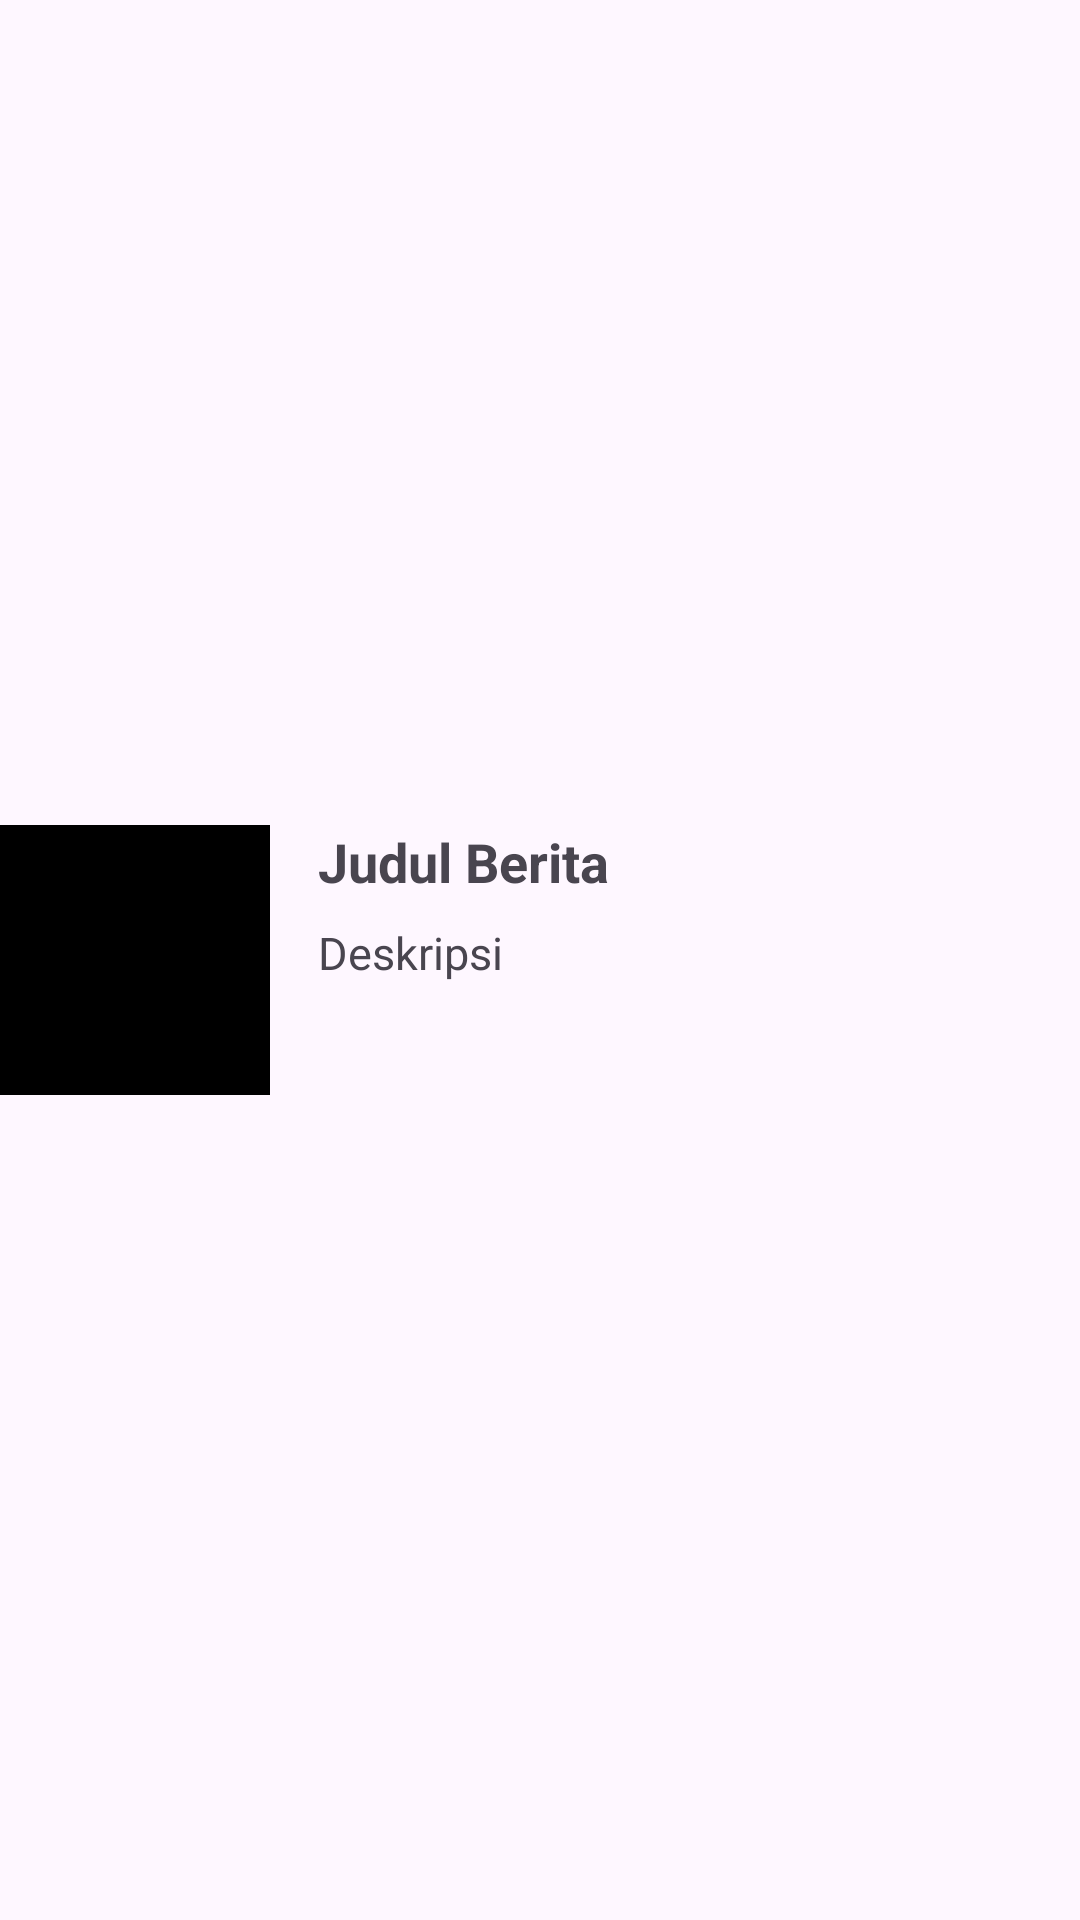

Android layout source for this screen:
<!-- AndroidManifest.xml: application theme Theme.Asclepius -->
<!-- res/layout/news_review.xml -->
<?xml version="1.0" encoding="utf-8"?>
<androidx.constraintlayout.widget.ConstraintLayout xmlns:android="http://schemas.android.com/apk/res/android"
    xmlns:app="http://schemas.android.com/apk/res-auto"
    xmlns:tools="http://schemas.android.com/tools"
    android:layout_width="match_parent"
    android:layout_gravity="center_vertical"
    android:paddingTop="10dp"
    android:paddingBottom="10dp"
    android:layout_marginStart="10dp"
    android:layout_marginEnd="10dp"
    android:layout_height="wrap_content">

    <ImageView
        android:id="@+id/newsPhoto"
        android:layout_width="90dp"
        android:layout_height="90dp"
        android:scaleType="centerCrop"
        android:src="@color/black"
        app:layout_constraintBottom_toBottomOf="parent"
        app:layout_constraintStart_toStartOf="parent"
        app:layout_constraintTop_toTopOf="parent" />


    <TextView
        android:id="@+id/newsTitle"
        android:layout_width="wrap_content"
        android:layout_height="wrap_content"
        android:layout_marginStart="16dp"
        android:layout_marginEnd="16dp"
        android:text="Judul Berita"
        android:textSize="18sp"
        android:textStyle="bold"
        app:layout_constraintEnd_toEndOf="parent"
        app:layout_constraintHorizontal_bias="0.0"
        app:layout_constraintStart_toEndOf="@+id/newsPhoto"
        app:layout_constraintTop_toTopOf="@+id/newsPhoto" />

    <TextView
        android:id="@+id/newsDesc"
        android:layout_width="wrap_content"
        android:layout_height="wrap_content"
        android:layout_marginStart="16dp"
        android:layout_marginTop="8dp"
        android:text="Deskripsi"
        android:textSize="15sp"
        android:maxLines="2"
        app:layout_constraintStart_toEndOf="@+id/newsPhoto"
        app:layout_constraintTop_toBottomOf="@+id/newsTitle" />

</androidx.constraintlayout.widget.ConstraintLayout>
<!-- resources referenced by this layout -->
<resources>
  <color name="black">#FF000000</color>
  <style name="Theme.Asclepius" parent="Base.Theme.Asclepius" />
  <style name="Base.Theme.Asclepius" parent="Theme.Material3.DayNight.NoActionBar">
          <item name="colorPrimary">@color/gray</item>
          
          
      </style>
  <color name="gray">#1a1a1a</color>
</resources>
